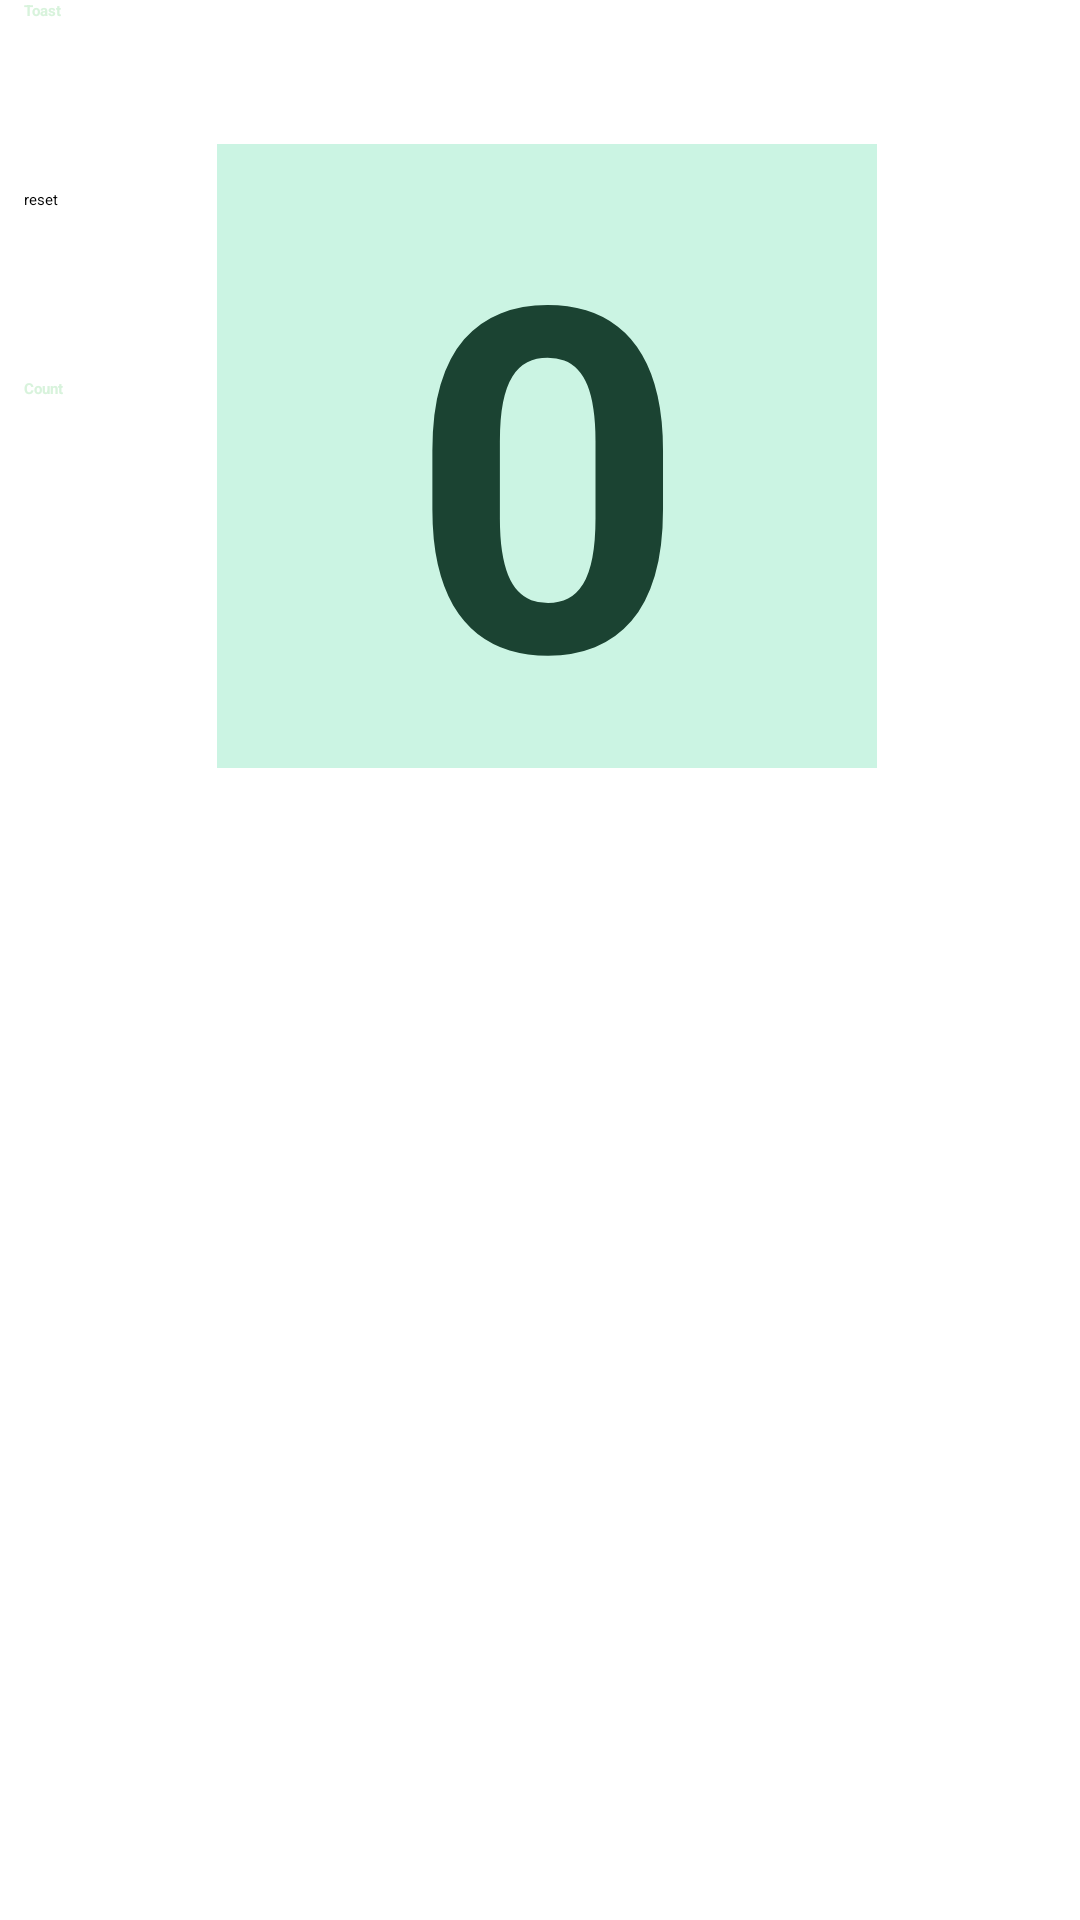

Here is an Android app screen rendered from its layout file. Give the layout XML and the strings, colors and styles it references.
<!-- AndroidManifest.xml: application theme Theme.HelloToast -->
<!-- res/layout/activity_main.xml -->
<?xml version="1.0" encoding="utf-8"?>
<androidx.constraintlayout.widget.ConstraintLayout xmlns:android="http://schemas.android.com/apk/res/android"
    xmlns:app="http://schemas.android.com/apk/res-auto"
    xmlns:tools="http://schemas.android.com/tools"
    android:layout_width="match_parent"
    android:layout_height="match_parent"
    tools:context=".MainActivity">

    <Button
        android:id="@+id/btntoast"
        android:layout_width="wrap_content"
        android:layout_height="wrap_content"
        android:layout_marginStart="8dp"
        android:backgroundTint="#2d6a4f"
        android:onClick="showToast"
        android:text="@string/toast"
        android:textColor="#d8f3dc"
        android:textStyle="bold"
        app:layout_constraintStart_toStartOf="parent"
        app:layout_constraintTop_toTopOf="parent"
        tools:ignore="TextContrastCheck" />

    <Button
        android:id="@+id/countbutton"
        android:layout_width="wrap_content"
        android:layout_height="wrap_content"
        android:layout_marginStart="8dp"
        android:layout_marginTop="56dp"
        android:onClick="counter"
        android:text="@string/count"
        android:textAlignment="center"
        android:textColor="#d8f3dc"
        android:textStyle="bold"
        app:layout_constraintStart_toStartOf="parent"
        app:layout_constraintTop_toBottomOf="@+id/button_reset"
        tools:ignore="TextContrastCheck" />

    <TextView
        android:id="@+id/showCount"
        android:layout_width="220dp"
        android:layout_height="208dp"
        android:layout_marginStart="52dp"
        android:layout_marginTop="48dp"
        android:background="#CBF4E3"
        android:gravity="center"
        android:text="@string/_0"
        android:textAlignment="center"
        android:textColor="#1b4332"
        android:textSize="160sp"
        android:textStyle="bold"
        app:layout_constraintStart_toEndOf="@+id/btntoast"
        app:layout_constraintTop_toTopOf="parent" />

    <Button
        android:id="@+id/button_reset"
        android:layout_width="wrap_content"
        android:layout_height="wrap_content"
        android:layout_marginStart="8dp"
        android:layout_marginTop="56dp"
        android:onClick="reset"
        android:backgroundTint="#515050"
        android:text="@string/reset"
        app:layout_constraintStart_toStartOf="parent"
        app:layout_constraintTop_toBottomOf="@+id/btntoast"
        tools:ignore="TouchTargetSizeCheck,TouchTargetSizeCheck,TouchTargetSizeCheck"
        tools:text="Zero" />

</androidx.constraintlayout.widget.ConstraintLayout>
<!-- resources referenced by this layout -->
<resources>
  <string name="_0">0</string>
  <string name="count">Count</string>
  <string name="reset">reset</string>
  <string name="toast">Toast</string>
</resources>
